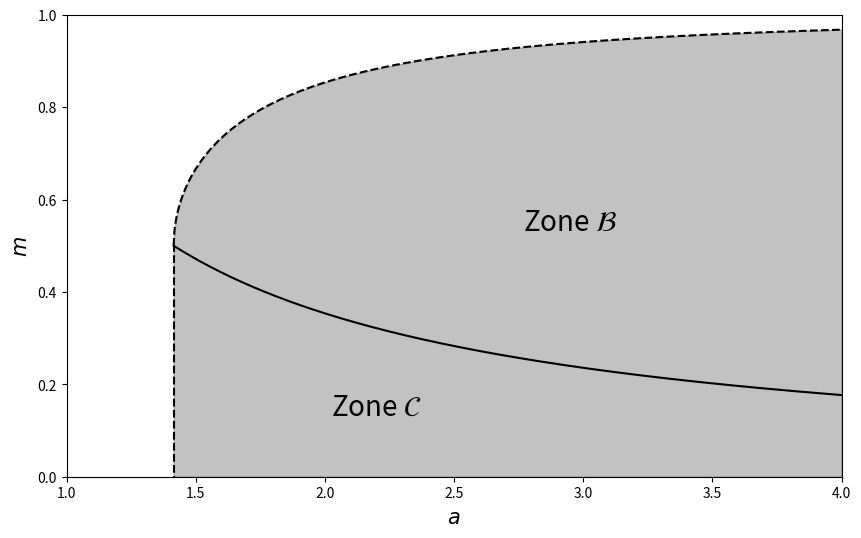

This chart was generated by the following Python code:
# -*- coding: utf-8 -*-
"""
Created on Tue Feb  1 17:48:52 2022

@author: Maxime Clenet

Representation of the phase diagram i.e the set of admissible parameter A. 
"""

# Importation of the packages

import numpy as np
import matplotlib.pyplot as plt


# %%
# The phase diagram can be computed following the definition of the set of admissible parameter A

# Initialisation of the alpha bound:
limit_alpha = np.linspace(np.sqrt(2), 4, 1000)
limit_mu = np.array([])

limit_perturbed = np.array([])

for alpha in limit_alpha:
    delta = (1-2/alpha**2)
    limit_mu = np.append(limit_mu, 1/2+np.sqrt(delta)/2)
    limit_perturbed = np.append(limit_perturbed, 1/(np.sqrt(2)*alpha))

# Display of the figure:
fig = plt.figure(1, figsize=(10, 6))
ax = fig.add_subplot(111)
# Corresponds to the left vertical bound:
plt.plot([np.sqrt(2), np.sqrt(2)], [-0.5, 0.5], linestyle='--', color='k')
# Corresponds to the upper bound:
plt.plot(limit_alpha, limit_mu, linestyle='--', color='k')

plt.plot(limit_alpha, limit_perturbed, color='k')

# Added a hatched area to represent the admissible area:
plt.fill_between(limit_alpha, limit_mu, color='#0000003d')
plt.xlabel(r"$a$", fontsize=15)
plt.ylabel(r"$m$", fontsize=15)
plt.ylim(0, 1)
plt.xlim(1, 4)

plt.text(0.65, 0.55, r'Zone $\mathcal{B}$', horizontalalignment='center',
         verticalalignment='center', transform=ax.transAxes, fontsize=20, color='k')

plt.text(0.4, 0.15, r'Zone $\mathcal{C}$', horizontalalignment='center',
         verticalalignment='center', transform=ax.transAxes, fontsize=20, color='k')


# plt.title(
#    r'Evolution of the mean condition ($\mu_{max}$) in function of $\alpha$')
plt.show()
# plt.savefig('Cond_mu_alpha_LCP.pdf')
plt.close()
